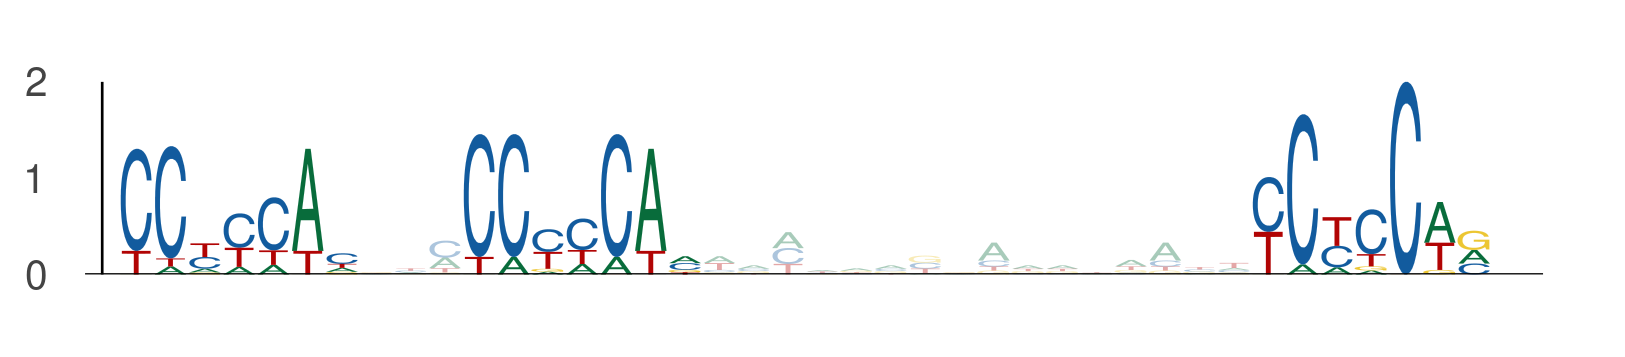

Data behind this chart, as committed beside it:
seq_index, start_position, end_position, is_reversed_complement
4655, 66, 73, 0
4655, 76, 83, 0
4655, 99, 106, 0
1476, 98, 105, 0
1476, 108, 115, 0
1476, 131, 138, 0
129, 90, 97, 0
129, 100, 107, 0
129, 123, 130, 0
57, 123, 130, 0
57, 133, 140, 0
57, 156, 163, 0
1351, 99, 106, 0
1351, 109, 116, 0
1351, 132, 139, 0
3206, 112, 119, 0
3206, 122, 129, 0
3206, 145, 152, 0
4535, 100, 107, 0
4535, 110, 117, 0
4535, 133, 140, 0
4242, 99, 106, 0
4242, 109, 116, 0
4242, 132, 139, 0
1285, 63, 70, 0
1285, 73, 80, 0
1285, 96, 103, 0
1100, 61, 68, 0
1100, 71, 78, 0
1100, 94, 101, 0
4653, 77, 84, 0
4653, 87, 94, 0
4653, 110, 117, 0
3740, 124, 131, 0
3740, 134, 141, 0
3740, 157, 164, 0
3392, 97, 104, 0
3392, 107, 114, 0
3392, 130, 137, 0
4062, 116, 123, 0
4062, 126, 133, 0
4062, 149, 156, 0
2903, 40, 47, 0
2903, 50, 57, 0
2903, 73, 80, 0
1840, 66, 73, 0
1840, 76, 83, 0
1840, 99, 106, 0
